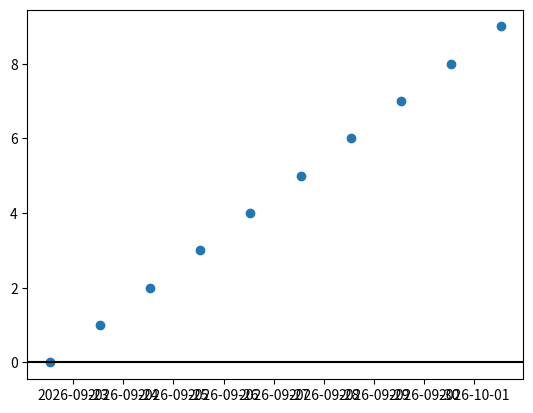

The matplotlib source for this figure:
# -*- noplot -*-

"""
This example shows how to use matplotlib to provide a data cursor.  It
uses matplotlib to draw the cursor and may be a slow since this
requires redrawing the figure with every mouse move.

Faster cursoring is possible using native GUI drawing, as in
wxcursor_demo.py.

The mpldatacursor and mplcursors third-party packages can be used to achieve a
similar effect.  See
    https://github.com/joferkington/mpldatacursor
    https://github.com/anntzer/mplcursors
"""
from __future__ import print_function
import matplotlib.pyplot as plt
import numpy as np
import datetime
import random
class Cursor(object):
    def __init__(self, ax):
        self.ax = ax
        self.lx = ax.axhline(color='k')  # the horiz line
        #self.ly = ax.axvline(color='k')  # the vert line

        # text location in axes coords
        #self.txt = ax.text(0.7, 0.9, '', transform=ax.transAxes)

    def mouse_move(self, event):
        if not event.inaxes:
            return

        x, y = event.xdata, event.ydata
        # update the line positions
        self.lx.set_ydata(y)
        #self.ly.set_xdata(x)

        #self.txt.set_text('x=%1.2f, y=%1.2f' % (x, y))

        plt.draw()


class SnaptoCursor(object):
    """
    Like Cursor but the crosshair snaps to the nearest x,y point
    For simplicity, I'm assuming x is sorted
    """

    def __init__(self, ax, x, y):
        self.ax = ax
        self.lx = ax.axhline(color='k')  # the horiz line
        self.ly = ax.axvline(color='k')  # the vert line
        self.x = x
        self.y = y
        # text location in axes coords
        self.txt = ax.text(0.7, 0.9, '', transform=ax.transAxes)

    def mouse_move(self, event):

        if not event.inaxes:
            return

        x, y = event.xdata, event.ydata

        indx = np.searchsorted(self.x, [x])[0]
        x = self.x[indx]
        y = self.y[indx]
        # update the line positions
        self.lx.set_ydata(y)
        self.ly.set_xdata(x)

        self.txt.set_text('x=%1.2f, y=%1.2f' % (x, y))
        print('x=%1.2f, y=%1.2f' % (x, y))
        plt.draw()

# make up some data
x = [datetime.datetime.now() + datetime.timedelta(days=i) for i in range(12)]
#y = [i + random.gauss(0, 1) for i, _ in enumerate(x)]
y= [ i for i in range(12)]
# plot
#plt.scatter(x, y)
# beautify the x-labels
#plt.gcf().autofmt_xdate()

#plt.show()

#t = np.arange(0.0, 1.0, 0.01)
#s = np.sin(2*2*np.pi*t)
s= []
t=[]
for i in range(10): t.append(i)

#for i in range(10): s.append(i)
#for each in range(10): s.append(datetime.datetime(2018,1,each+1))
s = [datetime.datetime.now() + datetime.timedelta(days=i) for i in range(10)]
fig, ax = plt.subplots()

cursor = Cursor(ax)
#cursor = SnaptoCursor(ax, t, s)
plt.connect('motion_notify_event', cursor.mouse_move)

ax.scatter(s,t )
#plt.axis([0, 1, -1, 1])
plt.show()